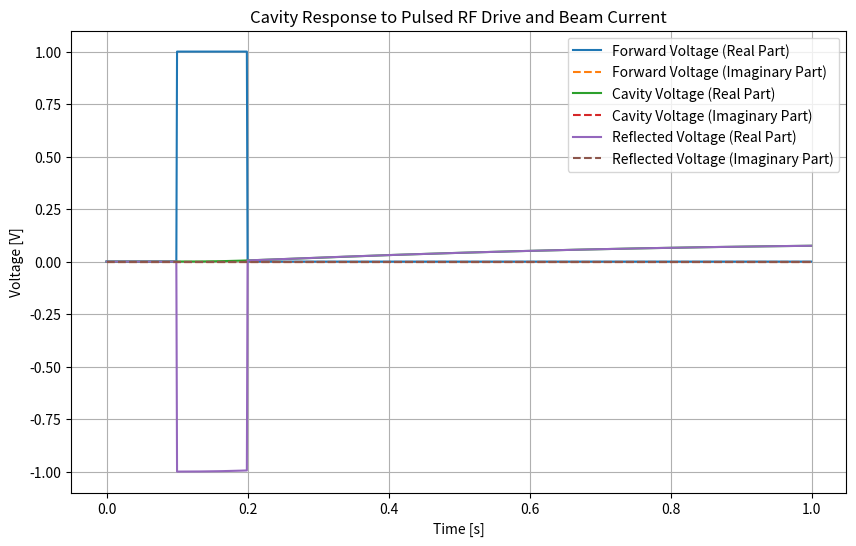

Write Python code to recreate this figure.
"""
Program Name: ML_Learning
IDE: PyCharm
File Name: eample_sim_ncav_pulse
[redacted]
Contact: [email redacted]
Version: 1.0
Created Date: 2024/6/20 下午8:07

[redacted]

Description: ...

Usage: Run the program and ...

Dependencies:
- Python 3.8 or above

Modifications:
- 2024/6/20 下午8:07: Initial Create.

"""

import numpy as np
import scipy.signal as signal
import matplotlib.pyplot as plt

def sim_ncav_pulse(Arfc, Brfc, Crfc, Drfc, vf, Ts,
                   Abmc=None,
                   Bbmc=None,
                   Cbmc=None,
                   Dbmc=None,
                   vb=None):
    '''
    Simulate the cavity response to a pulsed RF drive and beam current. This
    function is for normal conducting cavties with constant QL and detuning.

    Parameters:
        Arfc, Brfc, Crfc, Drfc: numpy matrix (complex), continous cavity model for RF drive
        vf:                     numpy array (complex), cavity forward voltage (calibrated to
                                 the cavity probe signal reference plane)
        Ts:                     float, sampling frequency, Hz
        Abmc, Bbmc, Cbmc, Dbmc: numpy matrix (complex), continous cavity model for beam drive
        vb:                     numpy array (complex), beam drive voltage (calibrated to
                                 the cavity probe signal reference plane)

    Returns:
        status: boolean, success (True) or fail (False)
        T:      numpy array, time waveform, s
        vc:     numpy array (complex), cavity voltage waveform
        vr:     numpy array (complex), cavity reflected voltage waveform
    '''
    # check the input
    if (Ts <= 0.0):
        return False, None, None, None

    if vb is not None:
        if (not vb.shape == vf.shape):
            return False, None, None, None

    # simulate the response of the continous system
    T = np.arange(vf.shape[0]) * Ts
    _, vc_rf, _ = signal.lsim((Arfc, Brfc, Crfc, Drfc), vf, T)  # Returns: T, Yout, Xout
    vc = vc_rf
    if not any([x is None for x in (Abmc, Bbmc, Cbmc, Dbmc, vb)]):
        _, vc_bm, _ = signal.lsim((Abmc, Bbmc, Cbmc, Dbmc), vb, T)
        vc += vc_bm

    # get the cavity reflected
    vr = vc - vf

    return True, T, vc, vr

# 定义连续腔体模型的状态空间矩阵（假设的值）
Arfc = np.array([[0.0, 1.0], [-1.0, -1.0]])
Brfc = np.array([[0.0], [1.0]])
Crfc = np.array([[1.0, 0.0]])
Drfc = np.array([[0.0]])

# 定义采样时间
Ts = 1e-3  # 1毫秒

# 定义前向电压驱动信号（示例脉冲信号）
time_steps = 1000
vf = np.zeros(time_steps)
vf[100:200] = 1.0  # 在100到200时间步之间有一个幅度为1的脉冲

# 定义束流驱动模型的状态空间矩阵（假设的值，可选）
Abmc = np.array([[0.0, 1.0], [-1.0, -1.0]])
Bbmc = np.array([[0.0], [1.0]])
Cbmc = np.array([[1.0, 0.0]])
Dbmc = np.array([[0.0]])

# 定义束流驱动信号（与前向电压驱动信号形状相同，可选）
vb = np.zeros(time_steps)
vb[150:250] = 0.5  # 在150到250时间步之间有一个幅度为0.5的脉冲

# 调用 sim_ncav_pulse 函数
status, T, vc, vr = sim_ncav_pulse(Arfc, Brfc, Crfc, Drfc, vf, Ts, Abmc, Bbmc, Cbmc, Dbmc, vb)

# 检查状态并打印结果
if status:
    plt.figure(figsize=(10, 6))

    plt.plot(T, np.real(vf), label='Forward Voltage (Real Part)')
    plt.plot(T, np.imag(vf), '--', label='Forward Voltage (Imaginary Part)')
    plt.plot(T, np.real(vc), label='Cavity Voltage (Real Part)')
    plt.plot(T, np.imag(vc), '--', label='Cavity Voltage (Imaginary Part)')
    plt.plot(T, np.real(vr), label='Reflected Voltage (Real Part)')
    plt.plot(T, np.imag(vr), '--', label='Reflected Voltage (Imaginary Part)')

    plt.legend()
    plt.xlabel('Time [s]')
    plt.ylabel('Voltage [V]')
    plt.title('Cavity Response to Pulsed RF Drive and Beam Current')
    plt.grid(True)
    plt.show()
    plt.savefig('example_sim_ncav_pulse.')
else:
    print("Simulation failed.")
